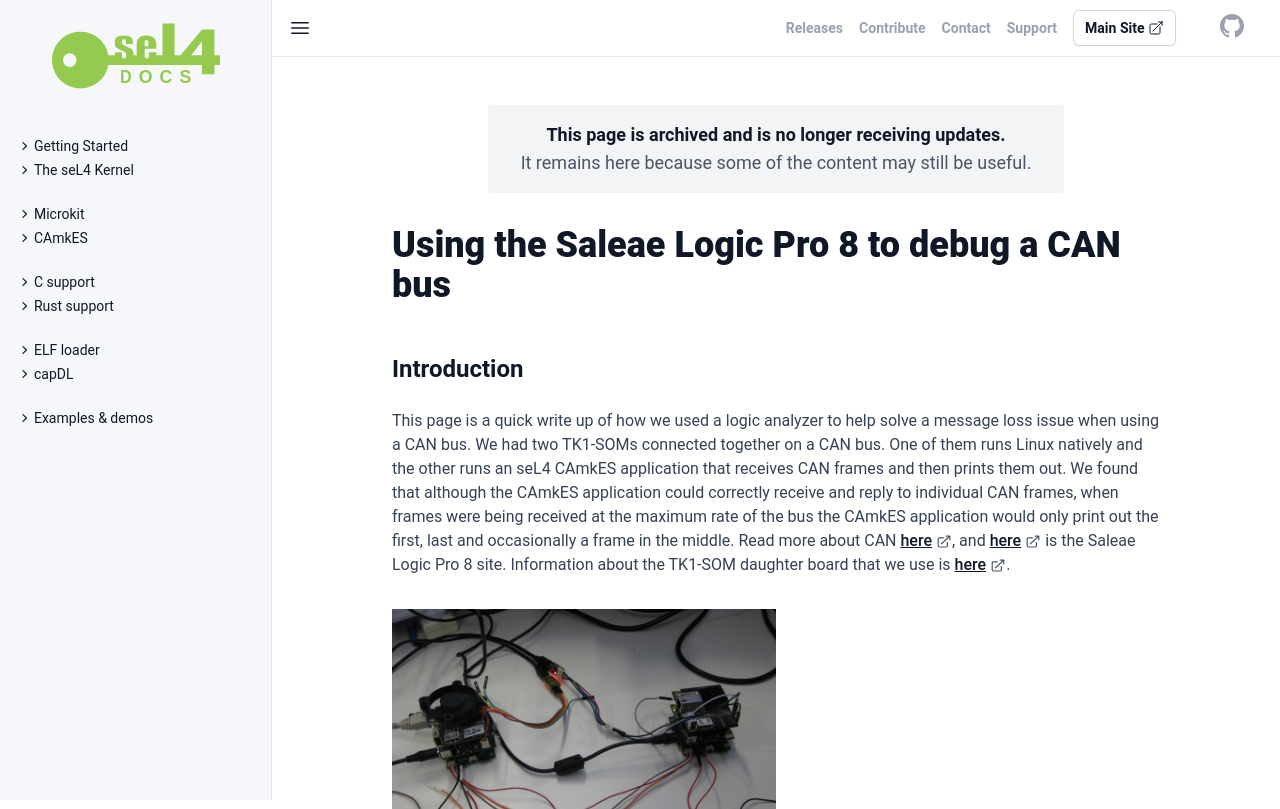

repository: seL4/docs · page: Hardware/CEI_TK1_SOM/LogicPro8/index.html · generator: jekyll

# Using the Saleae Logic Pro 8 to debug a CAN bus
 == Introduction ==
This page is a quick write up of how we used a logic analyzer to help
solve a message loss issue when using a CAN bus. We had two TK1-SOMs
connected together on a CAN bus. One of them runs Linux natively and the
other runs a seL4 CAmkES application that receives CAN frames and then
prints them out. We found that although the CAmkES application could
correctly receive and reply to individual CAN frames, when frames were
being received at the maximum rate of the bus the CAmkES application
would only print out the first, last and occasionally a frame in the
middle. Read more about CAN
[here](https://en.wikipedia.org/wiki/CAN_bus), and
[here](https://www.saleae.com/index) is the Saleae Logic Pro 8
site. Information about the TK1-SOM daughter board that we use is
[here](https://bitbucket.csiro.au/projects/OH/repos/tk1som-can-daughterboard/browse).

{{<attachment:setup.JPG>||width=50%}}

## Setup
 Each of the TK1-SOMs have a daughter board with a MCP25625
CAN controller on them that can communicate with the processor over SPI.
When a controller receives a CAN message it notifies the processor by
interrupting it over a GPIO line. The processor then reads the CAN
message out of the controller over SPI. We can use the LogicPro8 to
probe the CAN bus, the SPI bus and also the GPIO pin that the interrupt
is received on to get a feel for what is going on.

{{<attachment:saleae.JPG>||width=50%}}

### Connecting to the CAN bus

{{<attachment:daughterboard.PNG>||width=50%}}

On our daughter board (schematic above), our CAN bus pins are CAN1H,
CAN1L and GND. The Logic pro only needs to be plugged into CAN1L and GND
in order to decode CAN frames. We connect Channel 0 of the Logic pro as
shown: (Note that the schematic above shows the bottom of the daughter
board. So the order of the pins in the photo is reversed)

{{<attachment:can.JPG>||width=50%}}

Saleae provides the {{<https://www.saleae.com/downloads%7CLogic>}}
software which is used to collect and analyse data.

{{<attachment:logic.png>||width=50%}}

We configure Logic to collect at a rate of 50MS/s on channel 0 with
3.3+V

{{<attachment:logic1.png>||width=50%}}

We add CAN as an analyser for Channel 0 and set the bitrate to 125000
which is what our TK1s are configured to use.

{{<attachment:logic2.png>||width=50%}}{{<attachment:logic3.png>||width=50%}}

We press start and then send one CAN message from the Linux TK1 to the
seL4 TK1.

Native Linux:
ubuntu@tegra-ubuntu:\~$ cansend can0 5A1#11.22.33.44.55.66.77.88

seL4: Recv: error(0), id(5a1), data(11, 22, 33, 44, 55, 66, 77, 88)

In Logic we see that we measured the CAN message being transmitted over
the bus. On the side under Decoded protocols Logic reports the fields of
the message that was sent.

{{<attachment:logic4.png>||width=50%}}

### Connecting to SPI


We now connect to the SPI bus. To do this we need to measure the CLK,
MOSI and MISO. (These pins can be found at the bottom of the schematic).
We connect the probe to them as follows:

{{<attachment:spi.JPG>||width=50%}}

In Logic we add the new channels and configure a SPI analyser for them.

{{<attachment:logic5.png>||width=50%}}

After running the scan again while sending a CAN message we now see the
CAN frame sent on the bus followed by a few SPI transactions between the
Processor and CAN controller.

{{<attachment:logic6.png>||width=50%}}

Zooming in on a single SPI transaction we see that the CAN driver send
0x03, 0x2C and the CAN controller respond with 0x01. This corresponds to
Read register 0x2C (Interrupt flag register) and the register value
being returned as 0x01 (Message received). Under decoded protocols you
can see both CAN messages and SPI messages that were sent.

{{<attachment:logic7.png>||width=50%}}

### GPIO Interrupt line
 We finally connect the probe to the
interrupt line. The daughter board configures the CAN controller to
interrupt over GPIO3 which is exposed as Pin 4 on pinout J5 as described
in the
[TK1-SOM Reference guide](http://coloradoengineering.com/wp-content/uploads/2016/12/Reference-Guide_FINAL.pdf). This is at the back of the TK1 relative to our
setup and we connect the probe as shown:

{{<attachment:gpio.JPG>||width=50%}}

We capture a message being sent again and now we can see the CAN message
being sent, the controller interrupting the GPIO line and then the
processor responding to the interrupt with SPI transactions. Eventually
the interrupt line is reset once the processor has read out the received
CAN message from the CAN controller.

{{<attachment:logic8.png>||width=50%}}
